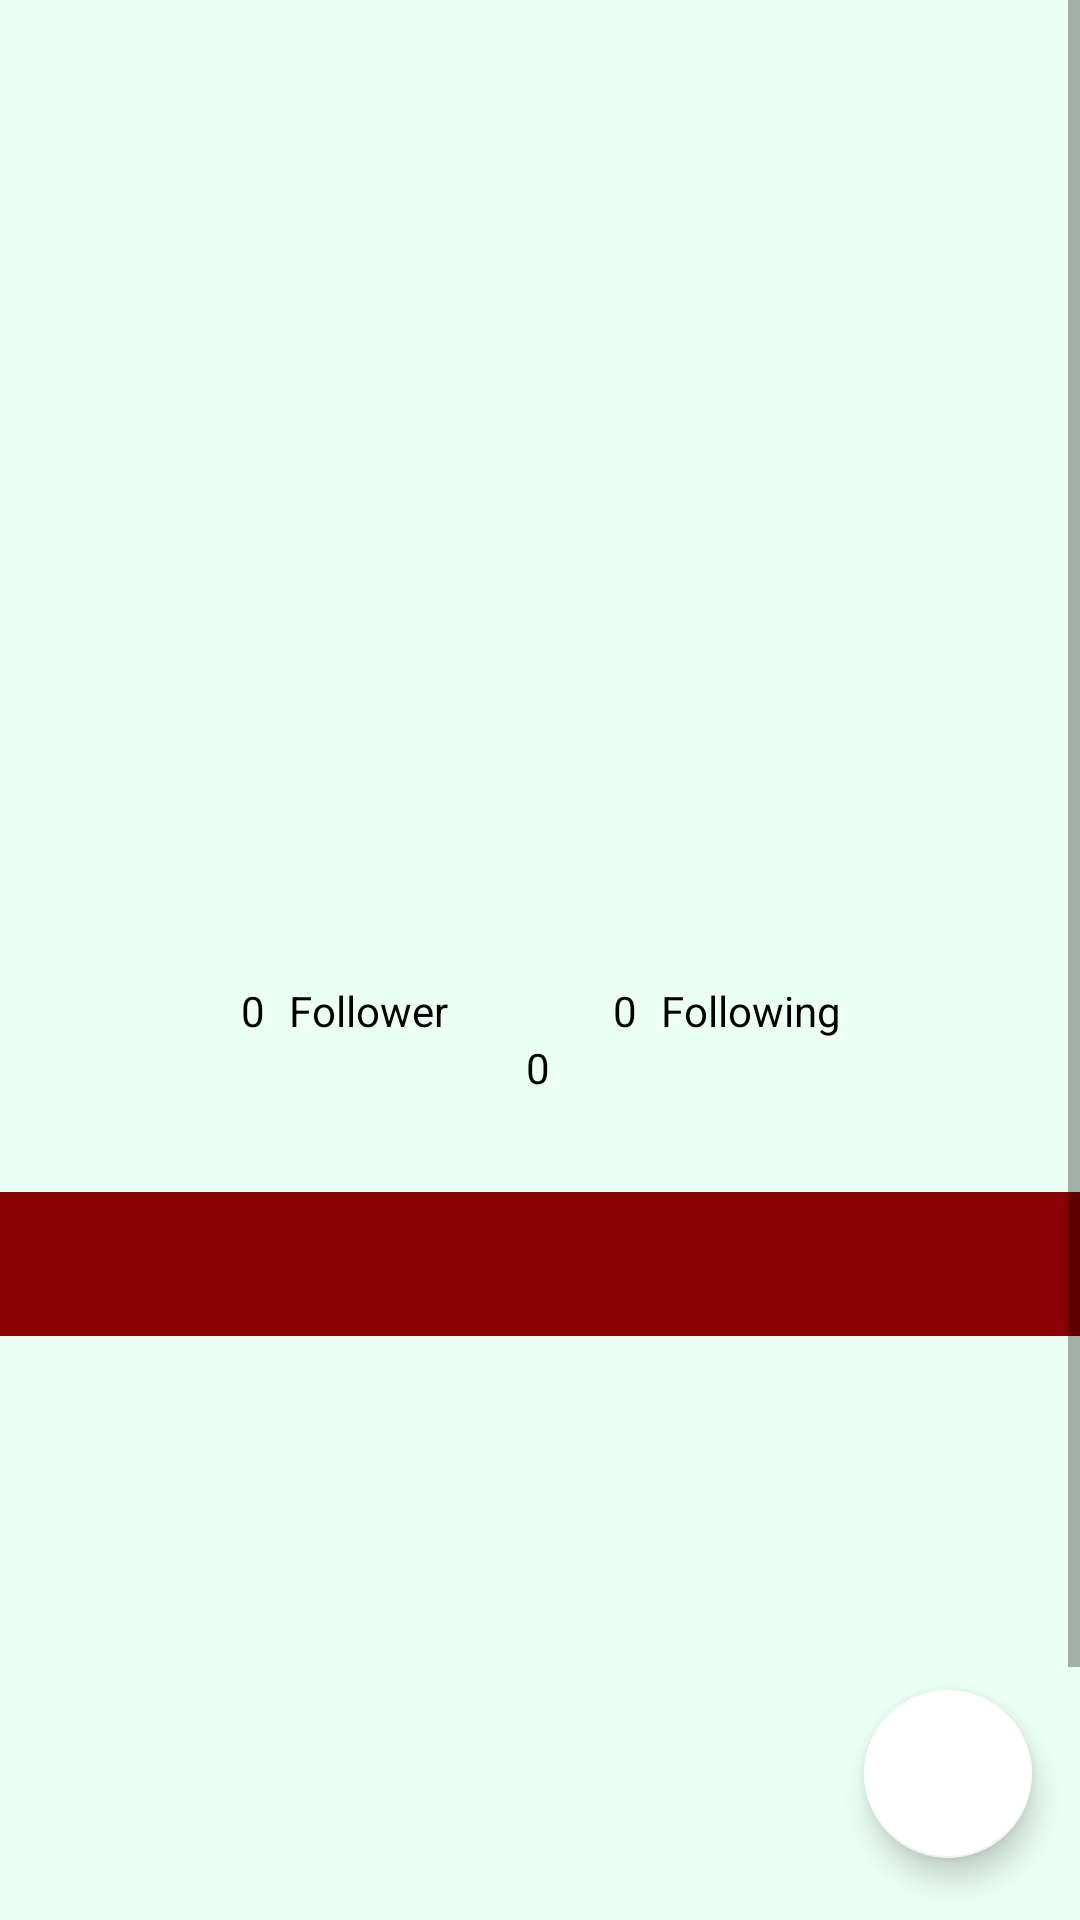

Layout XML and referenced resources for this Android screen:
<!-- AndroidManifest.xml: application theme Theme.GitHubUser -->
<!-- res/layout/activity_move_detail_user.xml -->
<?xml version="1.0" encoding="utf-8"?>
<ScrollView xmlns:android="http://schemas.android.com/apk/res/android"
    xmlns:app="http://schemas.android.com/apk/res-auto"
    xmlns:tools="http://schemas.android.com/tools"
    style="@style/heightwrapwidthmatch"
    tools:context=".ui.main.MoveDetailUserActivity"
    android:background="@color/grey_green">

    <androidx.constraintlayout.widget.ConstraintLayout
        style="@style/heightmatchwidthmatch">
        <ImageView
            android:id="@+id/img_item_detail_photo"
            style="@style/Avatar"
            app:layout_constraintBottom_toBottomOf="parent"
            app:layout_constraintEnd_toEndOf="parent"
            app:layout_constraintHorizontal_bias="0.502"
            app:layout_constraintStart_toStartOf="parent"
            app:layout_constraintTop_toTopOf="parent"
            app:layout_constraintVertical_bias="0.056"
            tools:srcCompat="@tools:sample/avatars"
            android:contentDescription="@string/detailphoto"/>


        <ProgressBar
            android:id="@+id/progressBar"
            style="?android:attr/progressBarStyle"
            android:layout_width="wrap_content"
            android:layout_height="wrap_content"
            android:visibility="gone"
            app:layout_constraintBottom_toBottomOf="parent"
            app:layout_constraintEnd_toEndOf="parent"
            app:layout_constraintStart_toStartOf="parent"
            app:layout_constraintTop_toTopOf="parent"
            tools:visibility="visible" />

        <TextView
            android:id="@+id/detailname"
            style="@style/heightwrapwidthwrap"
            android:layout_marginTop="8dp"
            android:text="@string/detailname"
            android:textSize="20sp"
            android:textStyle="bold"
            app:layout_constraintEnd_toEndOf="@+id/detailUsername"
            app:layout_constraintStart_toStartOf="@+id/detailUsername"
            app:layout_constraintTop_toBottomOf="@+id/img_item_detail_photo" />

        <TextView
            android:id="@+id/detailUsername"
            style="@style/heightwrapwidthwrap"
            android:text="@string/detailusername"
            android:textSize="12sp"
            app:layout_constraintEnd_toEndOf="@+id/detailCompany"
            app:layout_constraintStart_toStartOf="@+id/detailCompany"
            app:layout_constraintTop_toBottomOf="@+id/detailname" />

        <TextView
            android:id="@+id/detailCompany"
            style="@style/heightwrapwidthwrap"
            android:layout_marginTop="8dp"
            android:text="@string/detailcompany"
            app:layout_constraintEnd_toEndOf="parent"
            app:layout_constraintStart_toStartOf="parent"
            app:layout_constraintTop_toBottomOf="@+id/detailUsername" />

        <TextView
            android:id="@+id/detailAlamat"
            style="@style/heightwrapwidthwrap"
            android:text="@string/detailAlamat"
            app:layout_constraintEnd_toEndOf="parent"
            app:layout_constraintStart_toStartOf="parent"
            app:layout_constraintTop_toBottomOf="@+id/detailCompany" />

        <TextView
            android:id="@+id/detailfollower"
            style="@style/heightwrapwidthwrap"
            android:text="@string/detailfollower"
            app:layout_constraintStart_toStartOf="@+id/img_item_detail_photo"
            app:layout_constraintTop_toBottomOf="@+id/detailAlamat" />

        <TextView
            android:id="@+id/textfollower"
            style="@style/heightwrapwidthwrap"
            android:layout_marginStart="8dp"
            android:text="@string/textfollower"
            app:layout_constraintBottom_toBottomOf="@+id/detailfollower"
            app:layout_constraintStart_toEndOf="@+id/detailfollower"
            app:layout_constraintTop_toTopOf="@+id/detailfollower" />

        <TextView
            android:id="@+id/detailfollowing"
            style="@style/heightwrapwidthwrap"
            android:layout_marginEnd="8dp"
            android:text="@string/detailfollowing"
            app:layout_constraintEnd_toStartOf="@+id/textfollowing"
            app:layout_constraintTop_toBottomOf="@+id/detailAlamat" />

        <TextView
            android:id="@+id/textfollowing"
            style="@style/heightwrapwidthwrap"
            android:text="@string/textfollowing"
            app:layout_constraintBottom_toBottomOf="@+id/detailfollowing"
            app:layout_constraintEnd_toEndOf="@+id/img_item_detail_photo"
            app:layout_constraintTop_toTopOf="@+id/detailfollowing" />

        <TextView
            android:id="@+id/detailRepository"
            style="@style/heightwrapwidthwrap"
            android:text="@string/detailrepository"
            app:layout_constraintEnd_toEndOf="parent"
            app:layout_constraintHorizontal_bias="0.498"
            app:layout_constraintStart_toStartOf="parent"
            app:layout_constraintTop_toBottomOf="@+id/textfollower" />


        <com.google.android.material.tabs.TabLayout
            android:id="@+id/tabs"
            android:layout_width="match_parent"
            android:layout_height="wrap_content"
            android:layout_marginTop="32dp"
            android:background="?attr/colorPrimary"
            app:layout_constraintTop_toBottomOf="@+id/detailRepository"
            app:tabTextColor="@android:color/white" />

        <androidx.viewpager2.widget.ViewPager2
            android:id="@+id/view_pager"
            android:layout_width="415dp"
            android:layout_height="292dp"
            app:layout_constraintEnd_toEndOf="@+id/tabs"
            app:layout_constraintStart_toStartOf="parent"
            app:layout_constraintTop_toBottomOf="@+id/tabs" />

        <com.google.android.material.floatingactionbutton.FloatingActionButton
            android:id="@+id/fab_add"
            android:layout_width="wrap_content"
            android:layout_height="wrap_content"
            android:layout_margin="16dp"
            android:layout_marginEnd="32dp"
            android:layout_marginBottom="16dp"
            android:contentDescription="@string/float_btn"
            android:foregroundGravity="bottom"
            app:fabSize="normal"
            app:layout_constraintBottom_toBottomOf="parent"
            app:layout_constraintEnd_toEndOf="parent"
            app:layout_constraintTop_toBottomOf="@+id/tabs"
            app:srcCompat="@drawable/ic_baseline_favorite_border_24"
            app:tint="@color/pink"
            app:backgroundTint="@color/white"/>
    </androidx.constraintlayout.widget.ConstraintLayout>

</ScrollView>
<!-- resources referenced by this layout -->
<resources>
  <color name="grey_green">#ebfff4</color>
  <color name="pink">#fc03b5</color>
  <color name="white">#FFFFFFFF</color>
  <string name="detailAlamat" />
  <string name="detailcompany" />
  <string name="detailfollower">0</string>
  <string name="detailfollowing">0</string>
  <string name="detailname" />
  <string name="detailphoto">detailPhoto</string>
  <string name="detailrepository">0</string>
  <string name="detailusername" />
  <string name="float_btn">float_btn</string>
  <string name="textfollower">Follower</string>
  <string name="textfollowing">Following</string>
  <style name="Avatar">
          <item name="android:layout_width">200dp</item>
          <item name="android:layout_height">200dp</item>
          <item name="android:layout_gravity">center</item>
      </style>
  <style name="heightmatchwidthmatch">
          <item name="android:layout_width">match_parent</item>
          <item name="android:layout_height">match_parent</item>
      </style>
  <style name="heightwrapwidthmatch">
          <item name="android:layout_width">match_parent</item>
          <item name="android:layout_height">wrap_content</item>
      </style>
  <style name="heightwrapwidthwrap">
          <item name="android:layout_width">wrap_content</item>
          <item name="android:layout_height">wrap_content</item>
      </style>
  <style name="Theme.GitHubUser" parent="Theme.MaterialComponents.DayNight.DarkActionBar">
          
          <item name="colorPrimary">@color/red_dark</item>
          <item name="colorPrimaryVariant">@color/pink</item>
          <item name="colorOnPrimary">@color/blue_grey</item>
          
          <item name="colorSecondary">@color/purple_200</item>
          <item name="colorSecondaryVariant">@color/purple_500</item>
          <item name="colorOnSecondary">@color/black</item>
          <item name="android:textColor">@color/black</item>
          
          <item name="android:statusBarColor" tools:targetApi="l">?attr/colorPrimaryVariant</item>
          
      </style>
  <color name="red_dark">#8a0101</color>
  <color name="blue_grey">#b3d9ff</color>
  <color name="purple_200">#FFBB86FC</color>
  <color name="purple_500">#FF6200EE</color>
  <color name="black">#FF000000</color>
</resources>
